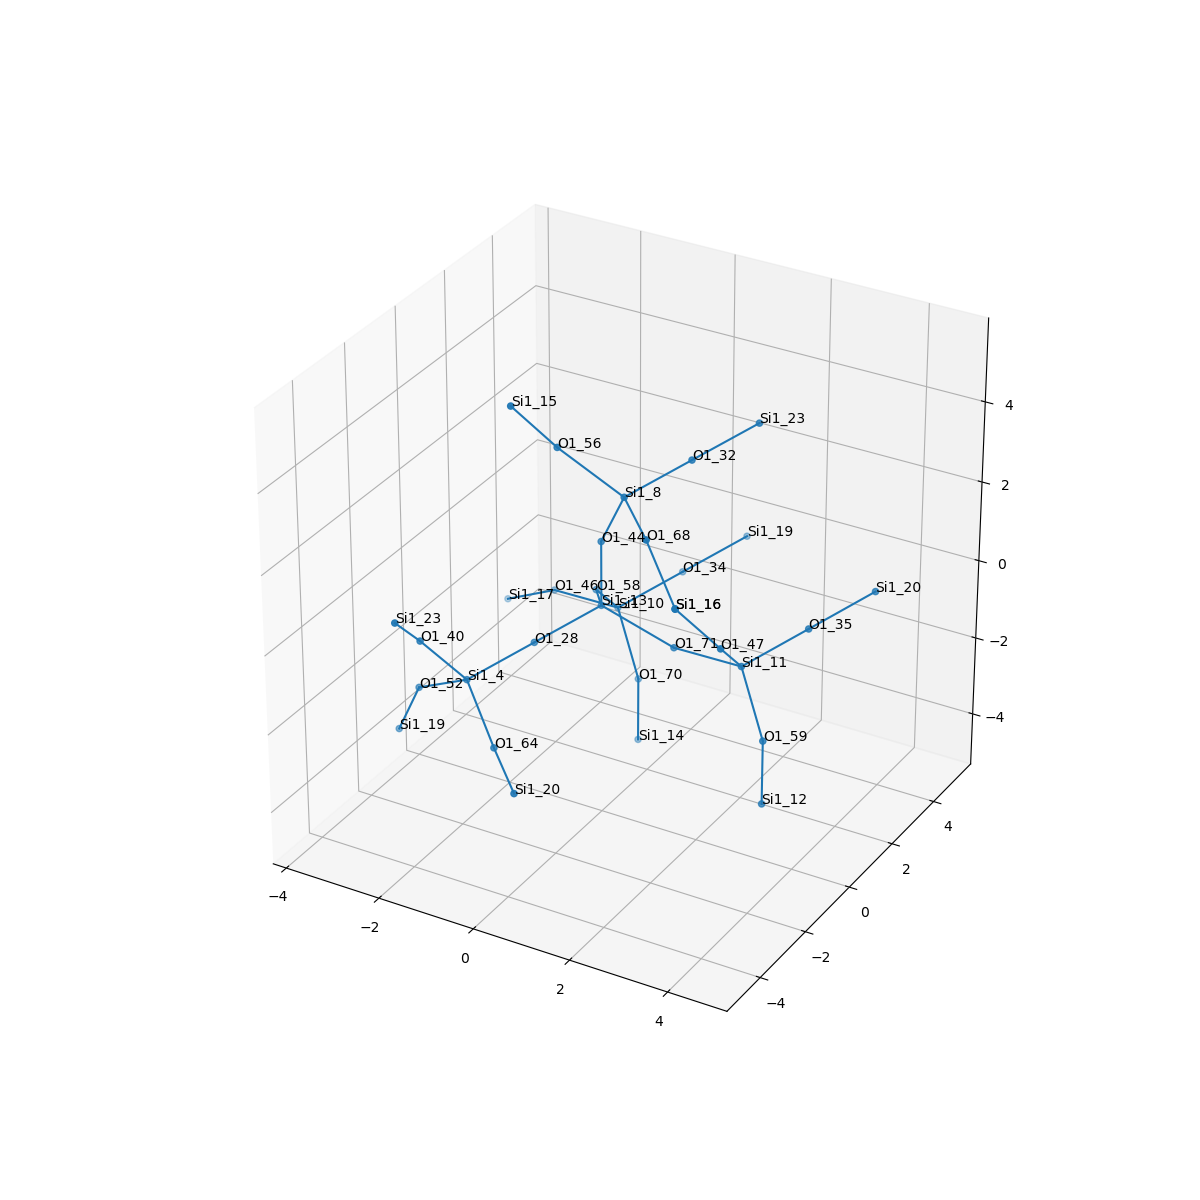

The file beside this chart, header and first rows:
, neighbor_num, isite, atom, x, y, z, front_index
0, 0, 13, Si1, 0.0, 0.0, 0.0, 
1, 1, 44, O1, 6.162975822039155e-33, 6.162975822039155e-33, 1.608, 0.0
2, 1, 28, O1, -0.7622, -1.31, -0.5375, 0.0
3, 1, 58, O1, -0.7587, 1.318, -0.5305, 0.0
4, 1, 71, O1, 1.515, 2.3136960095661743e-16, -0.5415, 0.0
5, 2, 8, Si1, 0.624, -0.2987, 3.061, 1.0
6, 2, 4, Si1, -1.524, -2.62, -1.074, 2.0
7, 2, 10, Si1, -0.8685, 2.491, -1.629, 3.0
8, 2, 11, Si1, 3.065, -0.3481, -0.2818, 4.0
9, 3, 68, O1, 1.665, -1.522, 2.961, 5.0
10, 3, 56, O1, -0.5624, -0.6853, 4.079, 5.0
11, 3, 32, O1, 1.385, 1.011, 3.598, 5.0
12, 3, 52, O1, -2.791, -2.178, -1.963, 6.0
13, 3, 64, O1, -0.5172, -3.496, -1.974, 6.0
14, 3, 40, O1, -2.033, -3.496, 0.1759, 6.0
15, 3, 34, O1, -0.1063, 3.8, -1.091, 7.0
16, 3, 46, O1, -2.419, 2.836, -1.881, 7.0
17, 3, 70, O1, -0.1916, 2.002, -3.004, 7.0
18, 3, 47, O1, 3.18, -1.522, 0.8115, 8.0
19, 3, 35, O1, 3.827, 0.9622, 0.2542, 8.0
20, 3, 59, O1, 3.742, -0.837, -1.659, 8.0
21, 4, 16, Si1, 2.671, -2.398, 2.061, 9.0
22, 4, 15, Si1, -1.066, -1.565, 5.33, 10.0
23, 4, 23, Si1, 2.148, 2.322, 4.134, 11.0
24, 4, 19, Si1, -3.41, -1.881, -3.42, 12.0
25, 4, 20, Si1, 0.5233, -4.719, -2.073, 13.0
26, 4, 23, Si1, -1.917, -4.67, 1.269, 14.0
27, 4, 19, Si1, 0.6551, 5.111, -0.5547, 15.0
28, 4, 17, Si1, -3.681, 3.278, -2.775, 16.0
29, 4, 14, Si1, -0.1978, 2.005, -4.613, 17.0
30, 4, 16, Si1, 2.671, -2.398, 2.061, 18.0
31, 4, 20, Si1, 4.588, 2.272, 0.792, 19.0
32, 4, 12, Si1, 3.737, -0.8329, -3.269, 20.0
